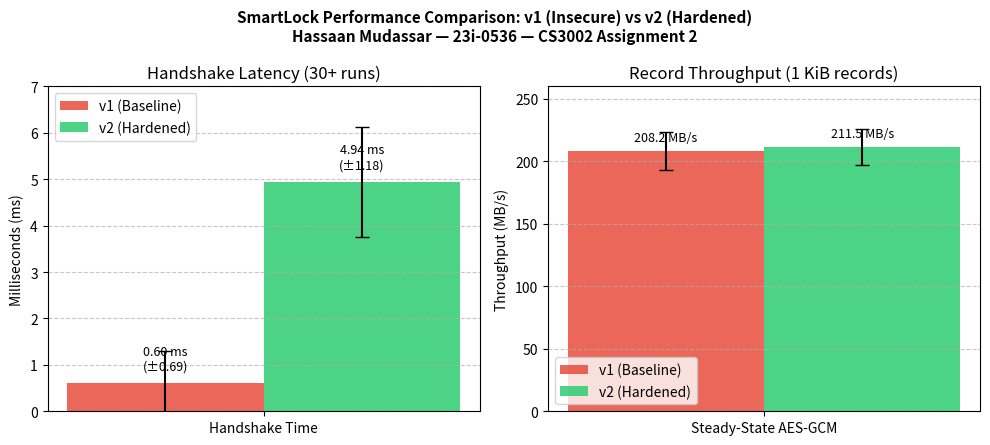

Here is the Python script that generated this plot: (Note: this script raises an exception after producing the figure.)
# Hassaan Mudassar — 23i-0536 — CS3002 Information Security — Assignment 2
# Roll: 23i-0536   Section: G
# Part D: Generate performance benchmark chart for report

import matplotlib.pyplot as plt
import numpy as np

# Data from benchmark runs on host machine
categories = ['Handshake Latency\n(ms - lower is better)', '1 KiB Throughput\n(MB/s - higher is better)']
v1_means = [0.60, 208.2]
v2_means = [4.94, 211.5]
v1_errs = [0.69, 15.1]
v2_errs = [1.18, 14.4]

fig, (ax1, ax2) = plt.subplots(1, 2, figsize=(10, 4.5))

# Plot 1: Handshake Latency
x1 = np.arange(1)
width = 0.35
ax1.bar(x1 - width/2, [v1_means[0]], width, yerr=[v1_errs[0]], capsize=5, label='v1 (Baseline)', color='#e74c3c', alpha=0.85)
ax1.bar(x1 + width/2, [v2_means[0]], width, yerr=[v2_errs[0]], capsize=5, label='v2 (Hardened)', color='#2ecc71', alpha=0.85)
ax1.set_ylabel('Milliseconds (ms)')
ax1.set_title('Handshake Latency (30+ runs)')
ax1.set_xticks(x1)
ax1.set_xticklabels(['Handshake Time'])
ax1.legend()
ax1.grid(axis='y', linestyle='--', alpha=0.7)

# Add text labels on top of bars
ax1.text(-width/2, v1_means[0] + 0.3, f"{v1_means[0]:.2f} ms\n(±{v1_errs[0]:.2f})", ha='center', fontsize=9)
ax1.text(width/2, v2_means[0] + 0.3, f"{v2_means[0]:.2f} ms\n(±{v2_errs[0]:.2f})", ha='center', fontsize=9)
ax1.set_ylim(0, 7.0)

# Plot 2: Steady-State Throughput
x2 = np.arange(1)
ax2.bar(x2 - width/2, [v1_means[1]], width, yerr=[v1_errs[1]], capsize=5, label='v1 (Baseline)', color='#e74c3c', alpha=0.85)
ax2.bar(x2 + width/2, [v2_means[1]], width, yerr=[v2_errs[1]], capsize=5, label='v2 (Hardened)', color='#2ecc71', alpha=0.85)
ax2.set_ylabel('Throughput (MB/s)')
ax2.set_title('Record Throughput (1 KiB records)')
ax2.set_xticks(x2)
ax2.set_xticklabels(['Steady-State AES-GCM'])
ax2.legend()
ax2.grid(axis='y', linestyle='--', alpha=0.7)

# Add text labels
ax2.text(-width/2, v1_means[1] + 8, f"{v1_means[1]:.1f} MB/s", ha='center', fontsize=9)
ax2.text(width/2, v2_means[1] + 8, f"{v2_means[1]:.1f} MB/s", ha='center', fontsize=9)
ax2.set_ylim(0, 260)

plt.suptitle('SmartLock Performance Comparison: v1 (Insecure) vs v2 (Hardened)\nHassaan Mudassar — 23i-0536 — CS3002 Assignment 2', fontsize=11, fontweight='bold')
plt.tight_layout()
plt.savefig('performance/benchmark_chart.png', dpi=300)
print('Saved chart to performance/benchmark_chart.png')
